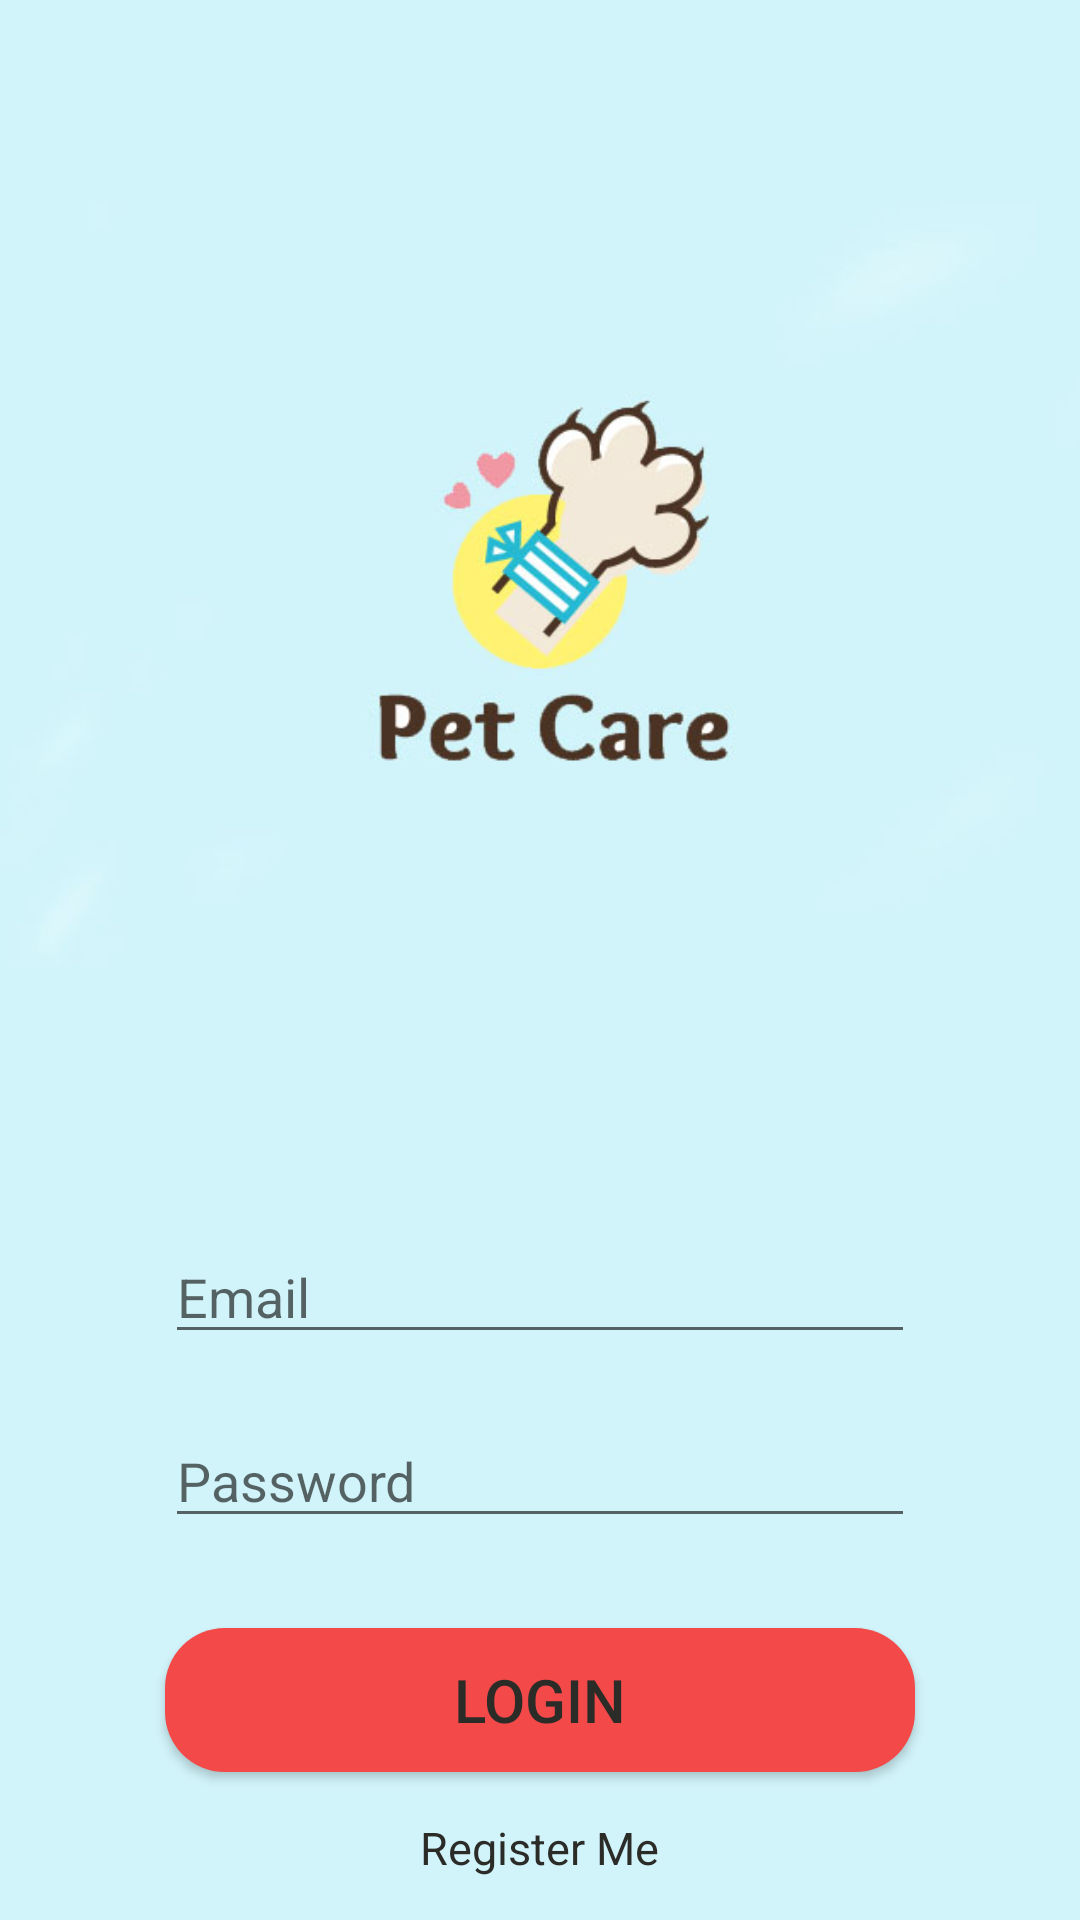

Layout XML and referenced resources for this Android screen:
<!-- AndroidManifest.xml: application theme AppTheme -->
<!-- res/layout/activity_login.xml -->
<?xml version="1.0" encoding="utf-8"?>

<RelativeLayout xmlns:android="http://schemas.android.com/apk/res/android"
    xmlns:app="http://schemas.android.com/apk/res-auto"
    xmlns:tools="http://schemas.android.com/tools"
    android:layout_width="match_parent"
    android:layout_height="match_parent"
    android:background="@color/background"
    tools:context=".Start.LoginActivity">

            <ImageView
            android:id="@+id/img_logo"
            android:layout_width="match_parent"
            android:layout_height="350dp"
            android:layout_alignParentTop="true"
            android:layout_centerHorizontal="true"
            android:layout_marginTop="20dp"
            android:src="@drawable/pet_logo"
            />

            <EditText
                android:id="@+id/edt_email"
                android:layout_width="250dp"
                android:layout_height="wrap_content"
                android:layout_centerHorizontal="true"
                android:layout_marginTop="40dp"
                android:drawableLeft="@drawable/ic_action_name"
                android:layout_below="@+id/img_logo"
                android:ems="10"
                android:hint="Email"
                android:inputType="textEmailAddress"
                android:textColor="@color/text" />

            <EditText
                android:id="@+id/edt_password"
                android:layout_width="250dp"
                android:layout_height="wrap_content"
                android:layout_below="@+id/edt_email"
                android:layout_alignStart="@+id/edt_email"
                android:layout_alignLeft="@+id/edt_email"
                android:layout_marginTop="20dp"
                android:drawableLeft="@drawable/ic_action_password"
                android:ems="10"
                android:hint="Password"
                android:inputType="textPassword"
                android:textColor="@color/text" />

            <Button
                android:id="@+id/btn_login"
                android:layout_width="250dp"
                android:layout_height="wrap_content"
                android:layout_below="@+id/edt_password"
                android:layout_centerHorizontal="true"
                android:layout_marginTop="30dp"
                android:background="@drawable/button_rectangle_red"
                android:text="Login"
                android:textColor="@color/text"
                android:textSize="20sp" />

            <TextView
                android:id="@+id/tv_register"
                android:layout_width="wrap_content"
                android:layout_height="wrap_content"
                android:layout_below="@+id/btn_login"
                android:layout_centerHorizontal="true"
                android:layout_marginTop="15dp"
                android:text="Register Me"
                android:textColor="@color/text"
                android:textSize="15sp" />

</RelativeLayout>
<!-- resources referenced by this layout -->
<resources>
  <color name="background">#d1f4fa</color>
  <color name="text">#2b2b28</color>
  <!-- drawable button_rectangle_red (drawable) -->
  <?xml version="1.0" encoding="utf-8"?>
  
  <selector xmlns:android="http://schemas.android.com/apk/res/android">
      <item>
          <shape android:shape="rectangle">
              <solid android:color="@color/background1"></solid>
              <corners
                  android:topLeftRadius="20dp"
                  android:topRightRadius="20dp"
                  android:bottomLeftRadius="20dp"
                  android:bottomRightRadius="20dp"></corners>
          </shape>
      </item>
  </selector>
  <!-- drawable pet_logo: jpg bitmap (drawable, 24524 bytes) -->
  <style name="AppTheme" parent="Theme.AppCompat.Light.DarkActionBar">
          
          <item name="colorPrimary">@color/colorPrimary</item>
          <item name="colorPrimaryDark">@color/colorPrimaryDark</item>
          <item name="colorAccent">@color/colorAccent</item>
          <item name="windowActionBar">true</item>
          <item name="windowNoTitle">true</item>
          <item name="android:windowFullscreen">true</item>
      </style>
  <color name="background1">#f34949</color>
  <color name="colorPrimary">#09c6df</color>
  <color name="colorPrimaryDark">#303F9F</color>
  <color name="colorAccent">#f34949</color>
</resources>
